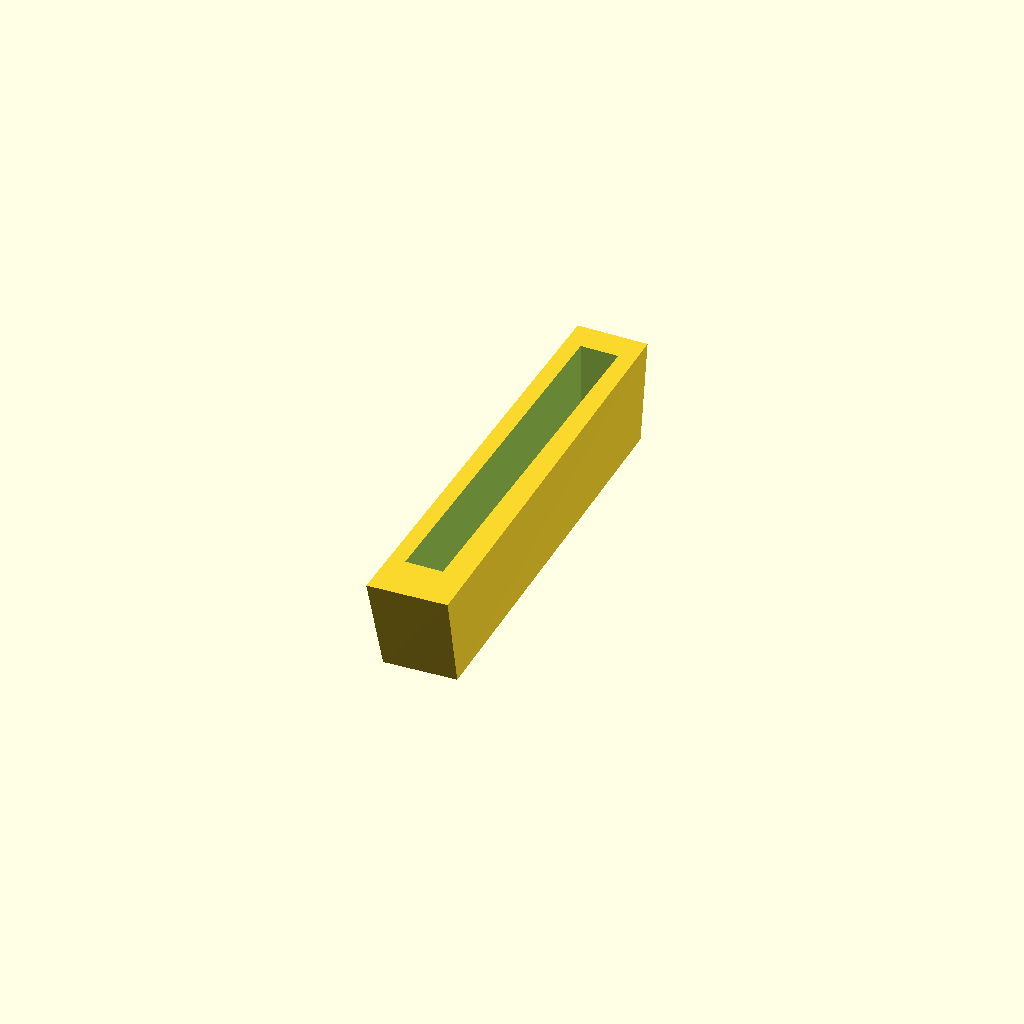
Cell 1: rendered with the file's own defaults.
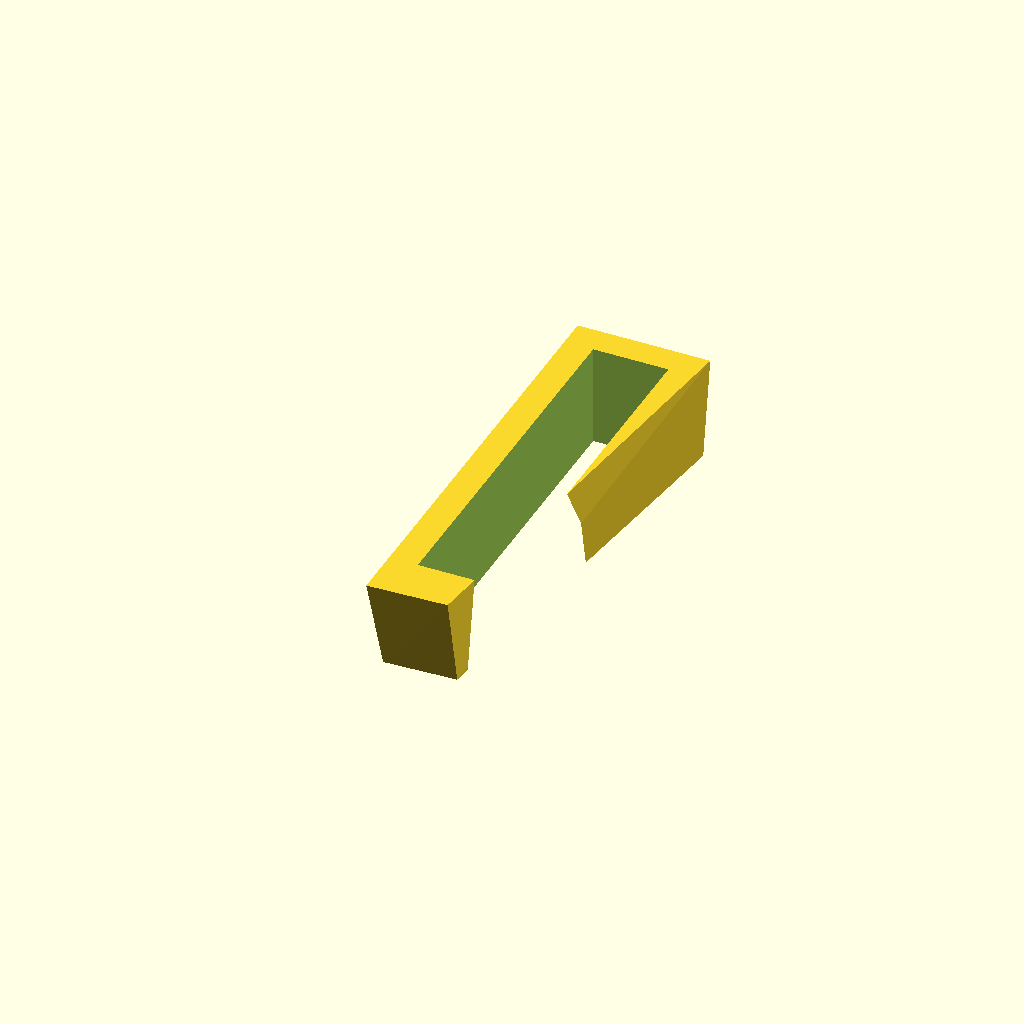
Cell 2: fwd_width = 42 (everything else at default).
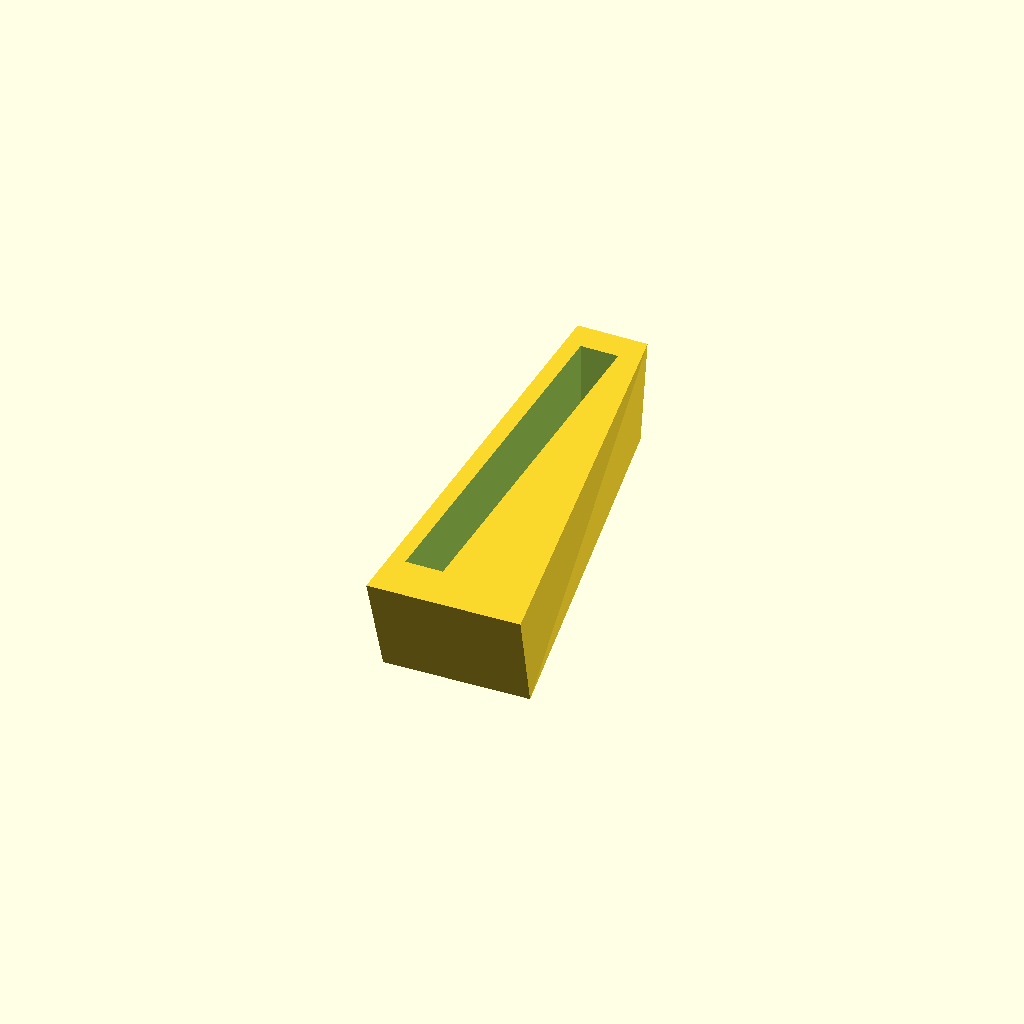
Cell 3: bwd_width = 48.8 (everything else at default).
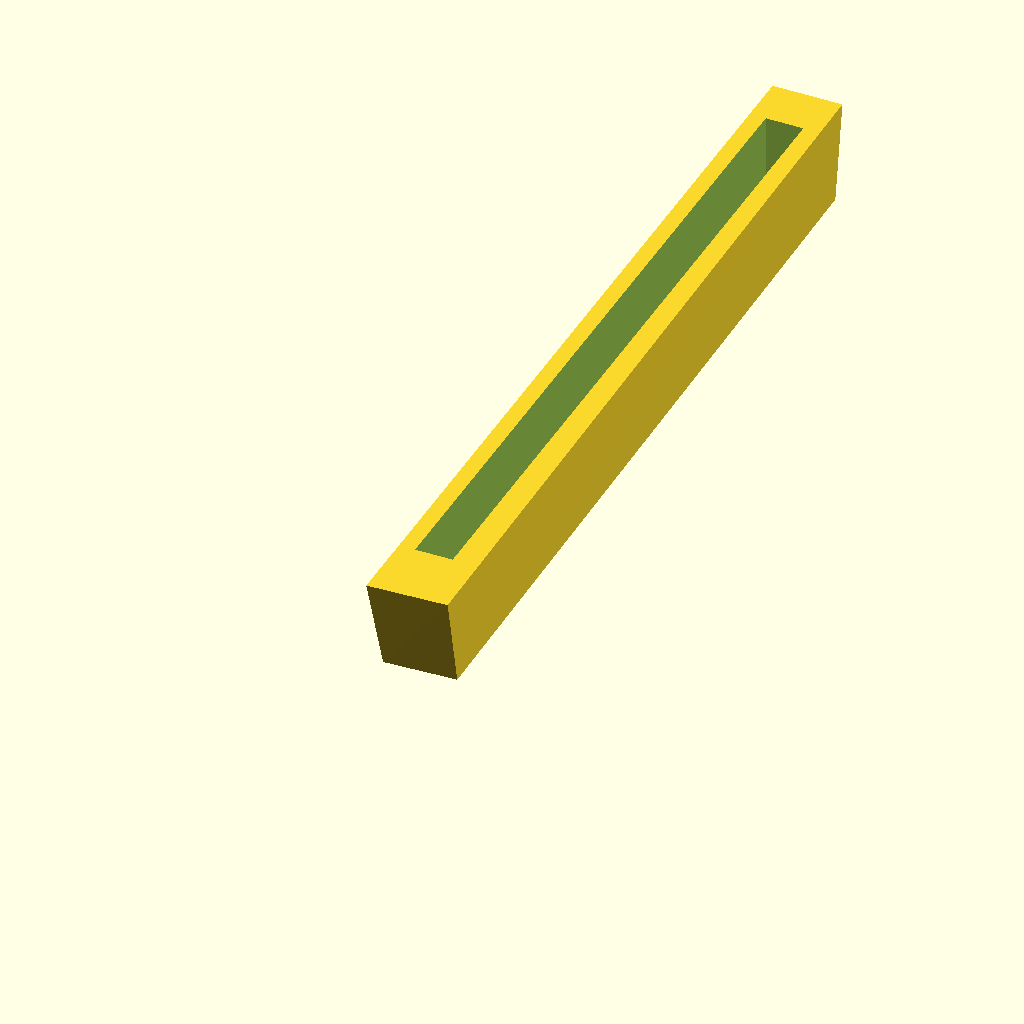
Cell 4: slot_length = 280 (everything else at default).
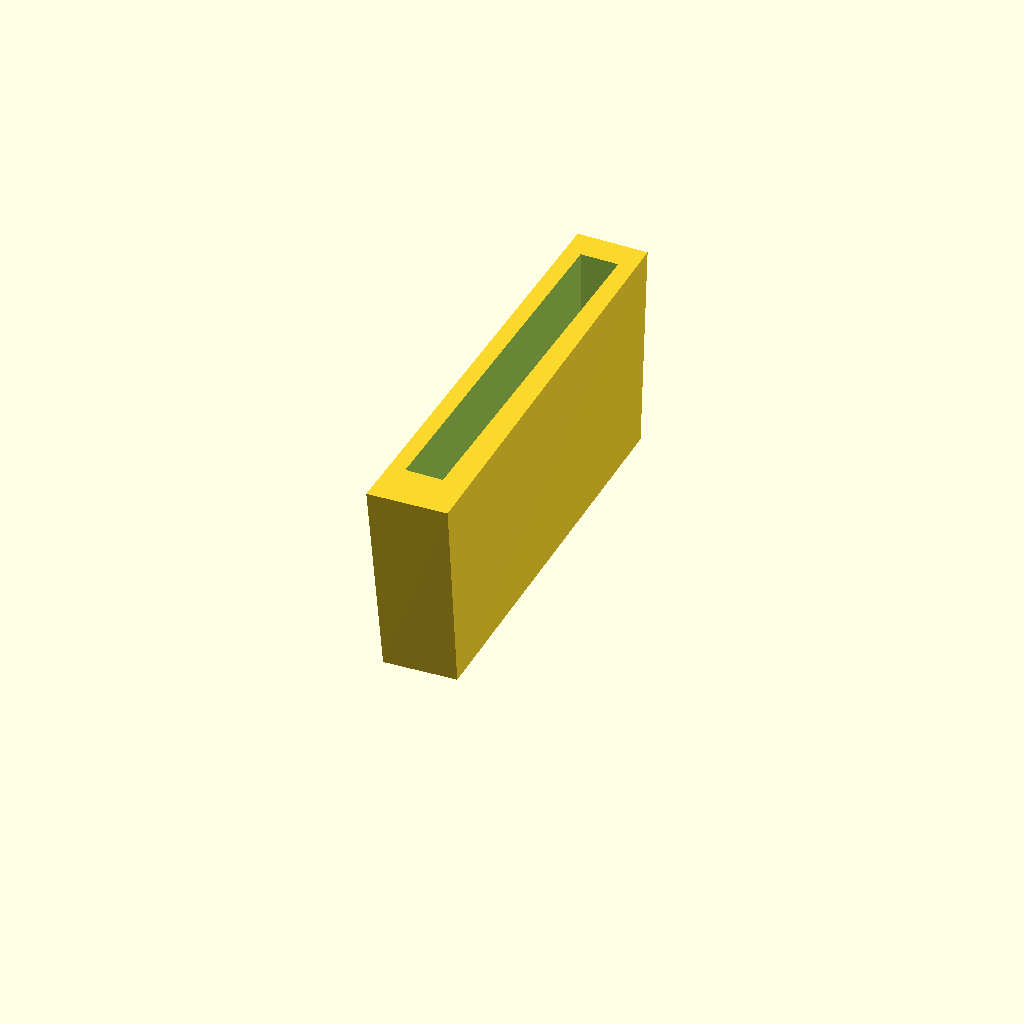
Cell 5: the same model with slot_depth = 68.
All cells are drawn from one camera (rotation 55°, 0°, 25°, orthographic, colour scheme Cornfield), so only the parameter changes between them.
Source of the model, openscad/car-rack/car-rack.scad:

fwd_width = 21.0;
bwd_width = 24.4;
bwd_skew = 1;
fwd_skew = 0;
slot_length = 140;
slot_depth = 34;
fwd_side_skew = 1.2;
bwd_side_skew = 1.2;
fwd_top_skew = 2.5;
bwd_top_skew = 9.5;

module base()
{
	polyhedron(points =
	               [
		               [ 0, 0, 0 ],                                  // pt 0
		               [ -bwd_side_skew, -bwd_top_skew, slot_depth ], // pt 1

		               [ bwd_width + bwd_side_skew, bwd_skew - bwd_top_skew, slot_depth ], // pt 2
		               [ bwd_width, bwd_skew, 0 ],                                        // pt 3

		               [ fwd_width, slot_length + fwd_skew, 0 ],                                        // pt 4
		               [ fwd_width + fwd_side_skew, slot_length + fwd_skew + fwd_top_skew, slot_depth ], // pt 5

		               [ -fwd_side_skew, slot_length + fwd_top_skew, slot_depth ], // pt 6
		               [ 0, slot_length, 0 ],                                     // pt 7

	               ],
	           faces = [
		           [ 0, 1, 2, 3 ],
		           [ 2, 5, 4, 3 ],
		           [ 5, 6, 7, 4 ],
		           [ 6, 1, 0, 7 ],
		           [ 1, 6, 5, 2 ],
		           [ 0, 3, 4, 7 ],
	           ]);
}

difference()
{
	base();

	translate([ fwd_width / 5, slot_length / 20, -slot_depth ])
	cube([ fwd_width * 3 / 5, slot_length * 9 / 10, 4 * slot_depth ]);

	//translate([-500, -500, -1]) cube([1000,1000, slot_depth-2]);
};

module triangle_prism()
{
	polyhedron(points =
	               [
		               [ 0, 0, 0 ],                                  // pt 0
		               [ fwd_width, 0, 0 ],                          // pt 1
		               [ fwd_width, 0, slot_depth ],                 // pt 2
		               [ 0, 0, slot_depth ],                         // pt 3
		               [ fwd_width, -slot_length_skew, 0 ],          // pt 4
		               [ fwd_width, -slot_length_skew, slot_depth ], // pt 5
	               ],
	           faces = [ [ 0, 1, 2, 3 ], [ 1, 4, 5, 2 ], [ 3, 5, 4, 0 ], [ 1, 0, 4 ], [ 2, 5, 3 ] ]);
}
Customizer parameters (derived from the source; name, type, default, range or options):
fwd_width: number, default 21
bwd_width: number, default 24.4
bwd_skew: number, default 1
fwd_skew: number, default 0
slot_length: number, default 140
slot_depth: number, default 34
fwd_side_skew: number, default 1.2
bwd_side_skew: number, default 1.2
fwd_top_skew: number, default 2.5
bwd_top_skew: number, default 9.5
